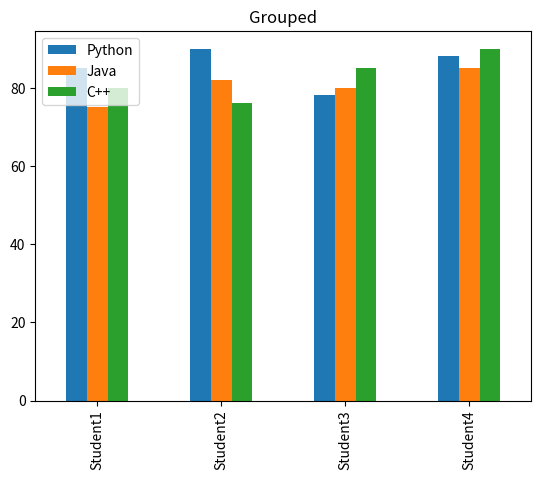
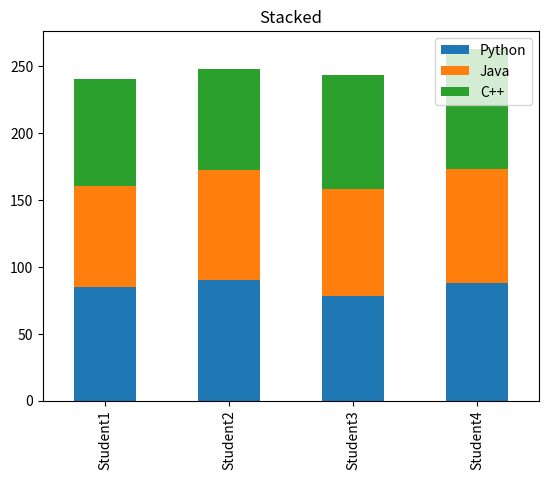

Generate these figures, in order, with matplotlib:
# 5b. Grouped and stacked bar plots
import pandas as pd, matplotlib.pyplot as plt
df=pd.DataFrame({'Python':[85,90,78,88],'Java':[75,82,80,85],'C++':[80,76,85,90]},
  index=['Student1','Student2','Student3','Student4'])
print(df)
df.plot(kind='bar'); plt.title("Grouped"); plt.show()
df.plot(kind='bar',stacked=True); plt.title("Stacked"); plt.show()
